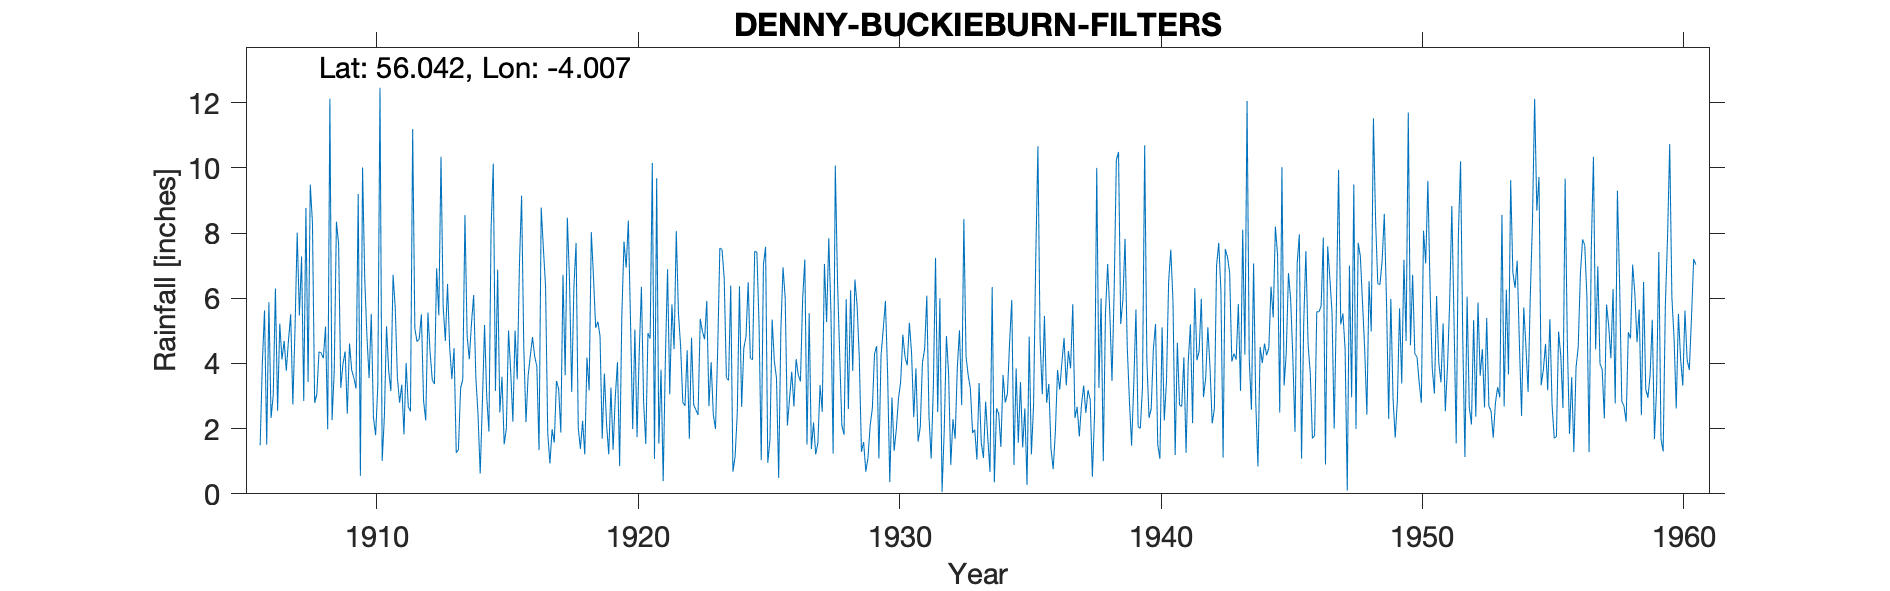

Source data for this figure (header and first rows):
DENNY (BUCKIEBURN FILTERS), , , , , , , , , , , , , , , , , , , , , , , 
Grid ref, NS751851, Long, -4.007, Lat, 56.04, Elevation, 760, ft, , , , , , , , , , , , , , , 
Station no, 5352, , , , , , , , , , , , , , , , , , , , , , 
, 1900, 1901, 1902, 1903, 1904, 1905, 1906, 1907, 1908, 1909, 1910, 1911, 1912, 1913, 1914, 1915, 1916, 1917, 1918, 1919, 1920, 1921, 1922
January, , , , , , , 1.49, 3.78, 8.31, 7.67, 6.6, 3.15, 4.67, 5.75, 4.13, 3.16, 9.15, 1.86, 6.33, 4.84, 6.94, 10.15, 5.54
February, , , , , , , 4.02, 4.71, 2.79, 3.25, 4.84, 6.72, 4.75, 4.69, 5.24, 6.88, 4.51, 0.93, 7.7, 1.69, 8.38, 1.07, 4.51
March, , , , , , , 5.63, 5.51, 3.05, 3.98, 3.55, 5.71, 5.51, 6.44, 6.1, 2.5, 2.2, 1.98, 2.03, 3.69, 5.28, 9.68, 2.81
April, , , , , , , 1.51, 2.74, 4.36, 4.37, 5.52, 3.55, 2.85, 4.47, 3.57, 3.59, 3.62, 1.57, 1.38, 2.14, 1.99, 1.54, 2.7
May, , , , , , , 5.88, 5.07, 4.32, 2.46, 2.35, 2.8, 2.25, 3.52, 2.43, 1.52, 4.23, 3.46, 2.24, 1.21, 5.04, 3.81, 4.4
June, , , , , , , 2.33, 8.01, 4.16, 4.61, 1.8, 3.35, 5.56, 4.47, 0.62, 2, 4.81, 3.22, 1.21, 3.26, 1.74, 0.39, 1.69
July, , , , , , , 3.03, 5.47, 5.13, 3.8, 3.32, 1.82, 4.34, 1.26, 2.79, 5.01, 4.22, 1.88, 4.18, 1.35, 4.34, 4.15, 4.79
August, , , , , , , 6.3, 7.28, 1.98, 3.56, 12.46, 4.01, 3.49, 1.35, 5.18, 3.75, 3.91, 6.72, 3.17, 2.96, 6.35, 6.89, 2.73
September, , , , , , , 2.55, 2.85, 12.12, 3.23, 1.01, 2.67, 3.37, 3.24, 2.97, 2.21, 1.34, 3.64, 8.03, 4.04, 2.82, 3.05, 2.58
October, , , , , , , 5.22, 8.77, 2.26, 9.2, 2.35, 2.53, 6.92, 3.51, 1.91, 5.01, 8.78, 8.47, 6.65, 0.85, 1.53, 5.81, 2.42
November, , , , , , , 4.12, 3.43, 3.76, 0.55, 5.14, 11.19, 5.48, 8.55, 8.16, 3.51, 7.53, 6.53, 5.09, 5.43, 4.93, 4.44, 5.37
December, , , , , , , 4.69, 9.49, 8.35, 10.01, 3.77, 5.07, 10.34, 4.84, 10.13, 7.02, 6.36, 3.13, 5.28, 7.74, 4.76, 8.06, 4.98
Total, , , , , , , 46.77, 67.11, 60.59, 56.69, 52.71, 52.57, 59.53, 52.09, 53.23, 46.16, 60.66, 43.39, 53.29, 39.2, 54.1, 59.04, 44.52
